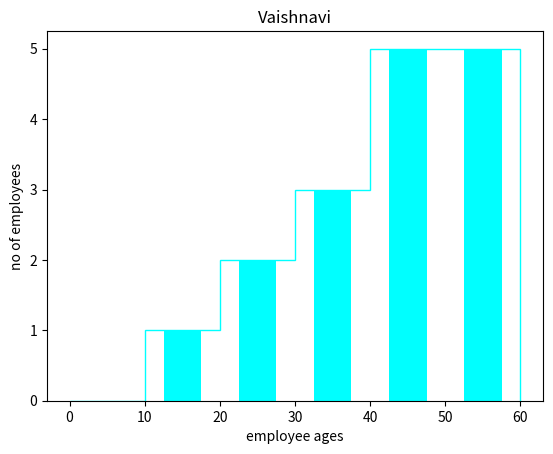

This chart was generated by the following Python code:
import matplotlib.pyplot as plt
import pandas as pd

# take individual employee ages and range of ages
emp_ages = [22, 45, 30, 59, 58, 56, 57, 45, 43, 43, 50, 40, 34, 33, 25, 19]
bins = [0, 10, 20, 30, 40, 50, 60]
plt.hist(emp_ages,bins,histtype='bar',rwidth=0.5, color='cyan')
plt.title('Vaishnavi')
plt.xlabel('employee ages')
plt.ylabel('no of employees')
plt.show()
plt.hist(emp_ages,bins,histtype='barstacked',rwidth=0.5, color='cyan')
plt.title('Vaishnavi')
plt.xlabel('employee ages')
plt.ylabel('no of employees')
plt.show()

plt.hist(emp_ages,bins,histtype='step',rwidth=0.5, color='cyan')
plt.title('Vaishnavi')
plt.xlabel('employee ages')
plt.ylabel('no of employees')
plt.show()